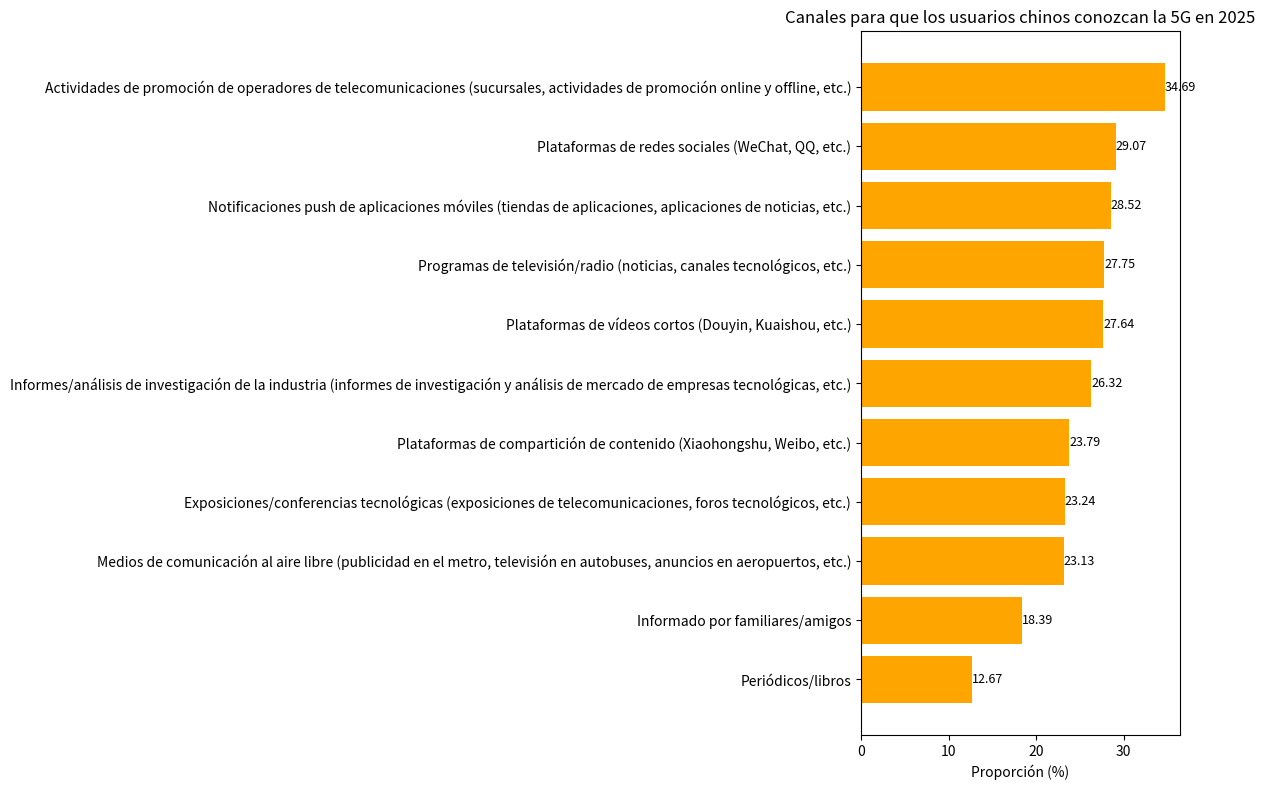

Generate this figure with matplotlib:
import matplotlib.pyplot as plt
import numpy as np

# Comprendiendo los canales
canales = ["Periódicos/libros", "Informado por familiares/amigos", "Medios de comunicación al aire libre (publicidad en el metro, televisión en autobuses, anuncios en aeropuertos, etc.)",
            "Exposiciones/conferencias tecnológicas (exposiciones de telecomunicaciones, foros tecnológicos, etc.)",
            "Plataformas de compartición de contenido (Xiaohongshu, Weibo, etc.)",
            "Informes/análisis de investigación de la industria (informes de investigación y análisis de mercado de empresas tecnológicas, etc.)",
            "Plataformas de vídeos cortos (Douyin, Kuaishou, etc.)",
            "Programas de televisión/radio (noticias, canales tecnológicos, etc.)",
            "Notificaciones push de aplicaciones móviles (tiendas de aplicaciones, aplicaciones de noticias, etc.)",
            "Plataformas de redes sociales (WeChat, QQ, etc.)",
            "Actividades de promoción de operadores de telecomunicaciones (sucursales, actividades de promoción online y offline, etc.)"]
# Proporciones correspondientes (%)
proporciones = [12.67, 18.39, 23.13, 23.24, 23.79, 26.32, 27.64, 27.75, 28.52, 29.07, 34.69]

y = np.arange(len(canales))  # Coordenadas del eje y

fig, ax = plt.subplots(figsize=(12, 8))
# Dibujar un gráfico de barras horizontales
barras = ax.barh(y, proporciones, color='orange')

# Añadir etiquetas numéricas
for i, proporcion in enumerate(proporciones):
    ax.text(proporcion, i, f'{proporcion}', va='center', ha='left', fontsize=9)

# Establecer las marcas y etiquetas del eje y
ax.set_yticks(y)
ax.set_yticklabels(canales)
ax.set_xlabel('Proporción (%)')
ax.set_title('Canales para que los usuarios chinos conozcan la 5G en 2025')

plt.tight_layout()
plt.show()
